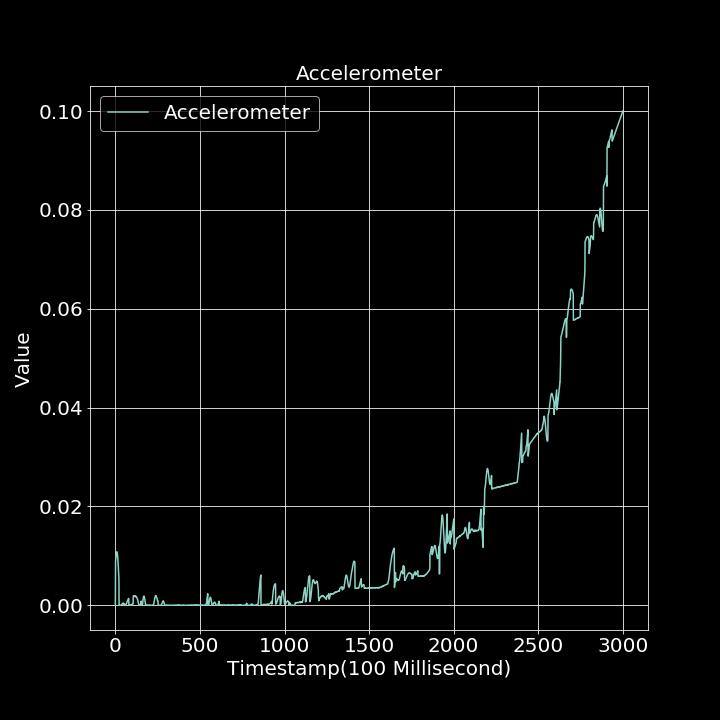

Data behind this chart, as committed beside it:
0.000000000, 0.000000000
1, 0.008885
2, 0.00928
3, 0.00962
4, 0.009964
5, 0.01023
6, 0.0105
7, 0.01067
8, 0.01082
9, 0.01083
10, 0.01077
11, 0.01063
12, 0.01041
13, 0.01008
14, 0.00964
15, 0.009164
16, 0.008602
17, 0.008047
18, 0.007371
19, 0.006701
20, 0.006037
21, 0.005412
22, 0.00001746
23, 0.000000000
24, 0.000006943
25, 0.000001126
26, 0.000000000
27, 0.000000000
28, 0.000000000
29, 0.00002044
30, 0.000000872
31, 0.000000000
32, 0.00001195
33, 0.0000132
34, 0.000000000
35, 0.00002057
36, 0.00009587
37, 0.0001148
38, 0.000175
39, 0.0002522
40, 0.0002655
41, 0.000313
42, 0.0003431
43, 0.0003666
44, 0.0003882
45, 0.0004339
46, 0.0004801
47, 0.0004825
48, 0.0002347
49, 0.0002318
50, 0.0002617
51, 0.0003102
52, 0.0002502
53, 0.0002535
54, 0.0002488
55, 0.0001808
56, 0.0001304
57, 0.00006123
58, 0.000000000
59, 0.000000000
60, 0.000000000
... 2,939 more rows
